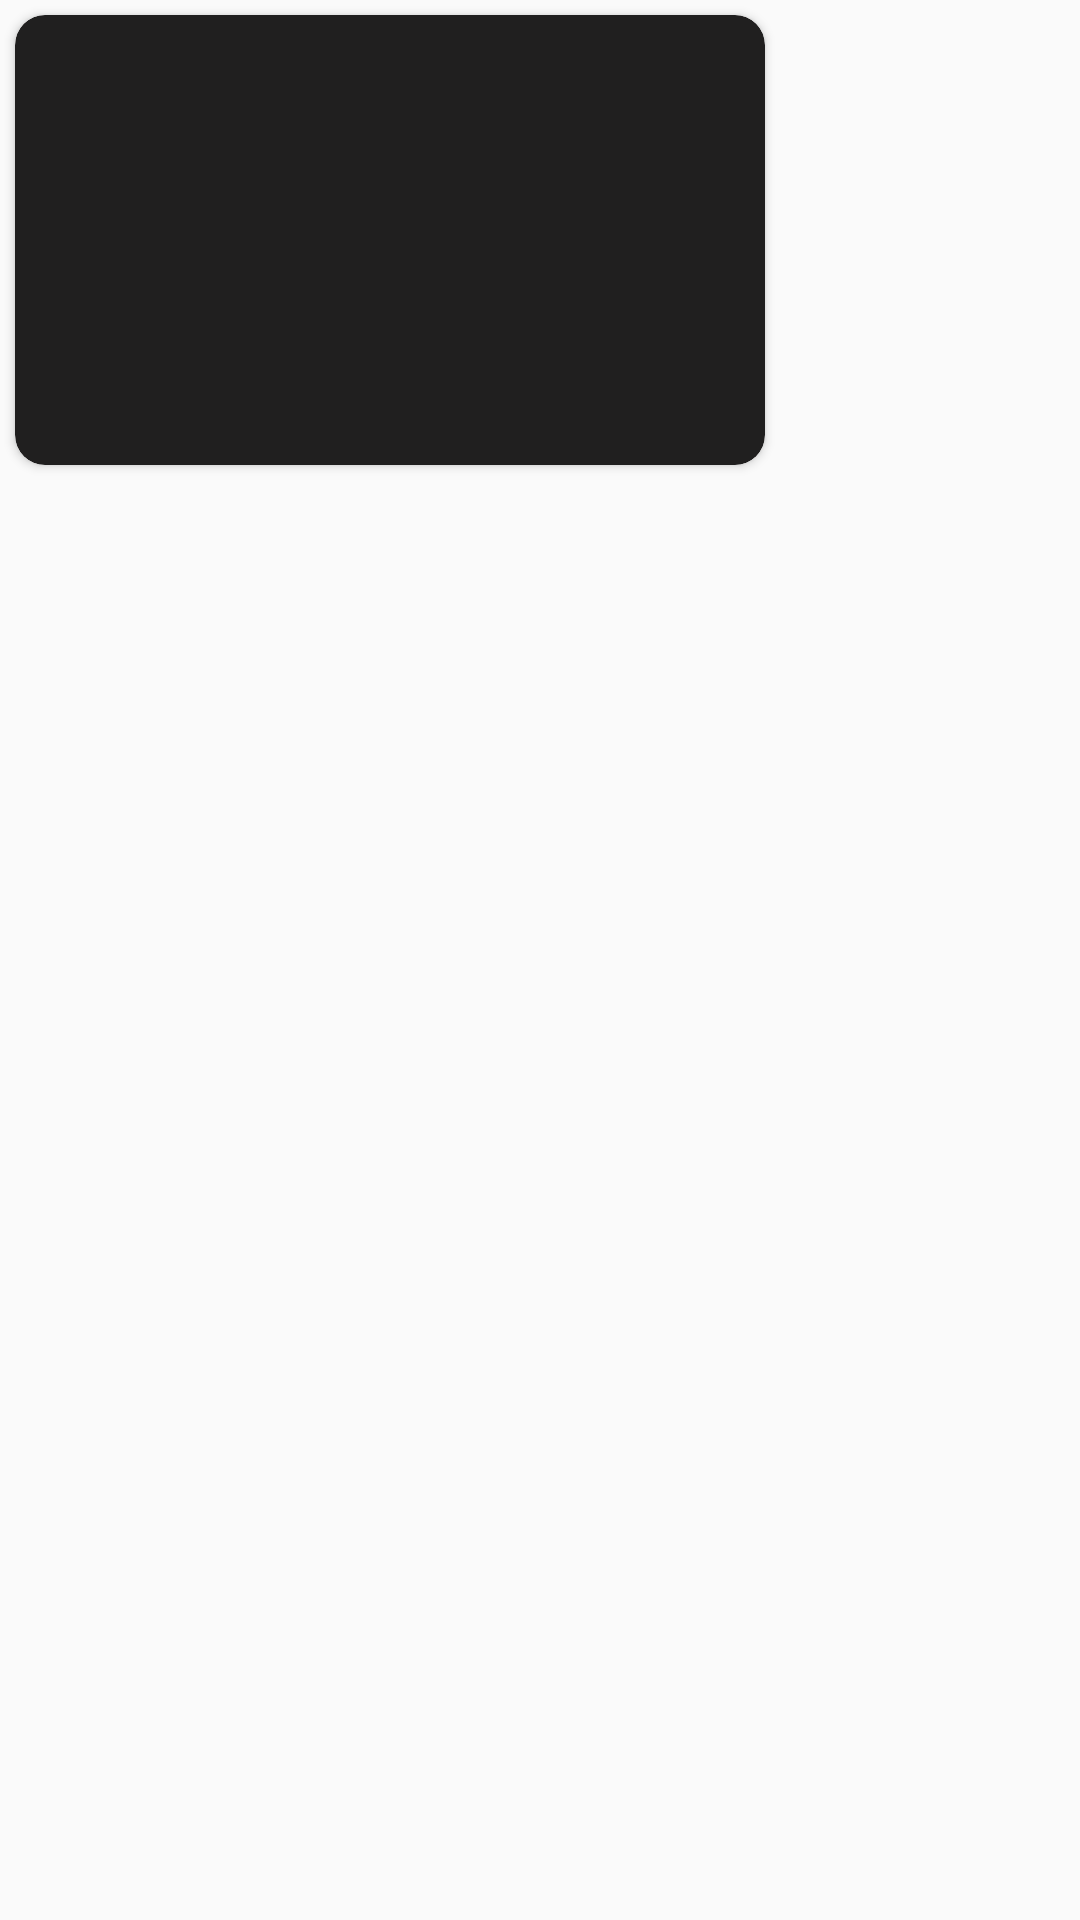

The Android layout XML behind this screen, and the referenced resources:
<!-- AndroidManifest.xml: application theme Theme.AppCompat.Light.NoActionBar -->
<!-- res/layout/topbanners.xml -->
<?xml version="1.0" encoding="utf-8"?>
<androidx.constraintlayout.widget.ConstraintLayout xmlns:android="http://schemas.android.com/apk/res/android"
    xmlns:app="http://schemas.android.com/apk/res-auto"
    android:layout_width="wrap_content"
    android:layout_height="wrap_content">

    <androidx.cardview.widget.CardView
        android:layout_width="250dp"
        android:layout_height="150dp"
        android:layout_margin="5dp"
        android:backgroundTint="@color/black"
        app:cardCornerRadius="10dp"
        app:layout_constraintStart_toStartOf="parent"
        app:layout_constraintTop_toTopOf="parent" >
        <ImageView
            android:id="@+id/bannerimage"
            android:layout_width="match_parent"
            android:layout_height="match_parent"/>

    </androidx.cardview.widget.CardView>

</androidx.constraintlayout.widget.ConstraintLayout>
<!-- resources referenced by this layout -->
<resources>
  <color name="black">#201F1F</color>
</resources>
